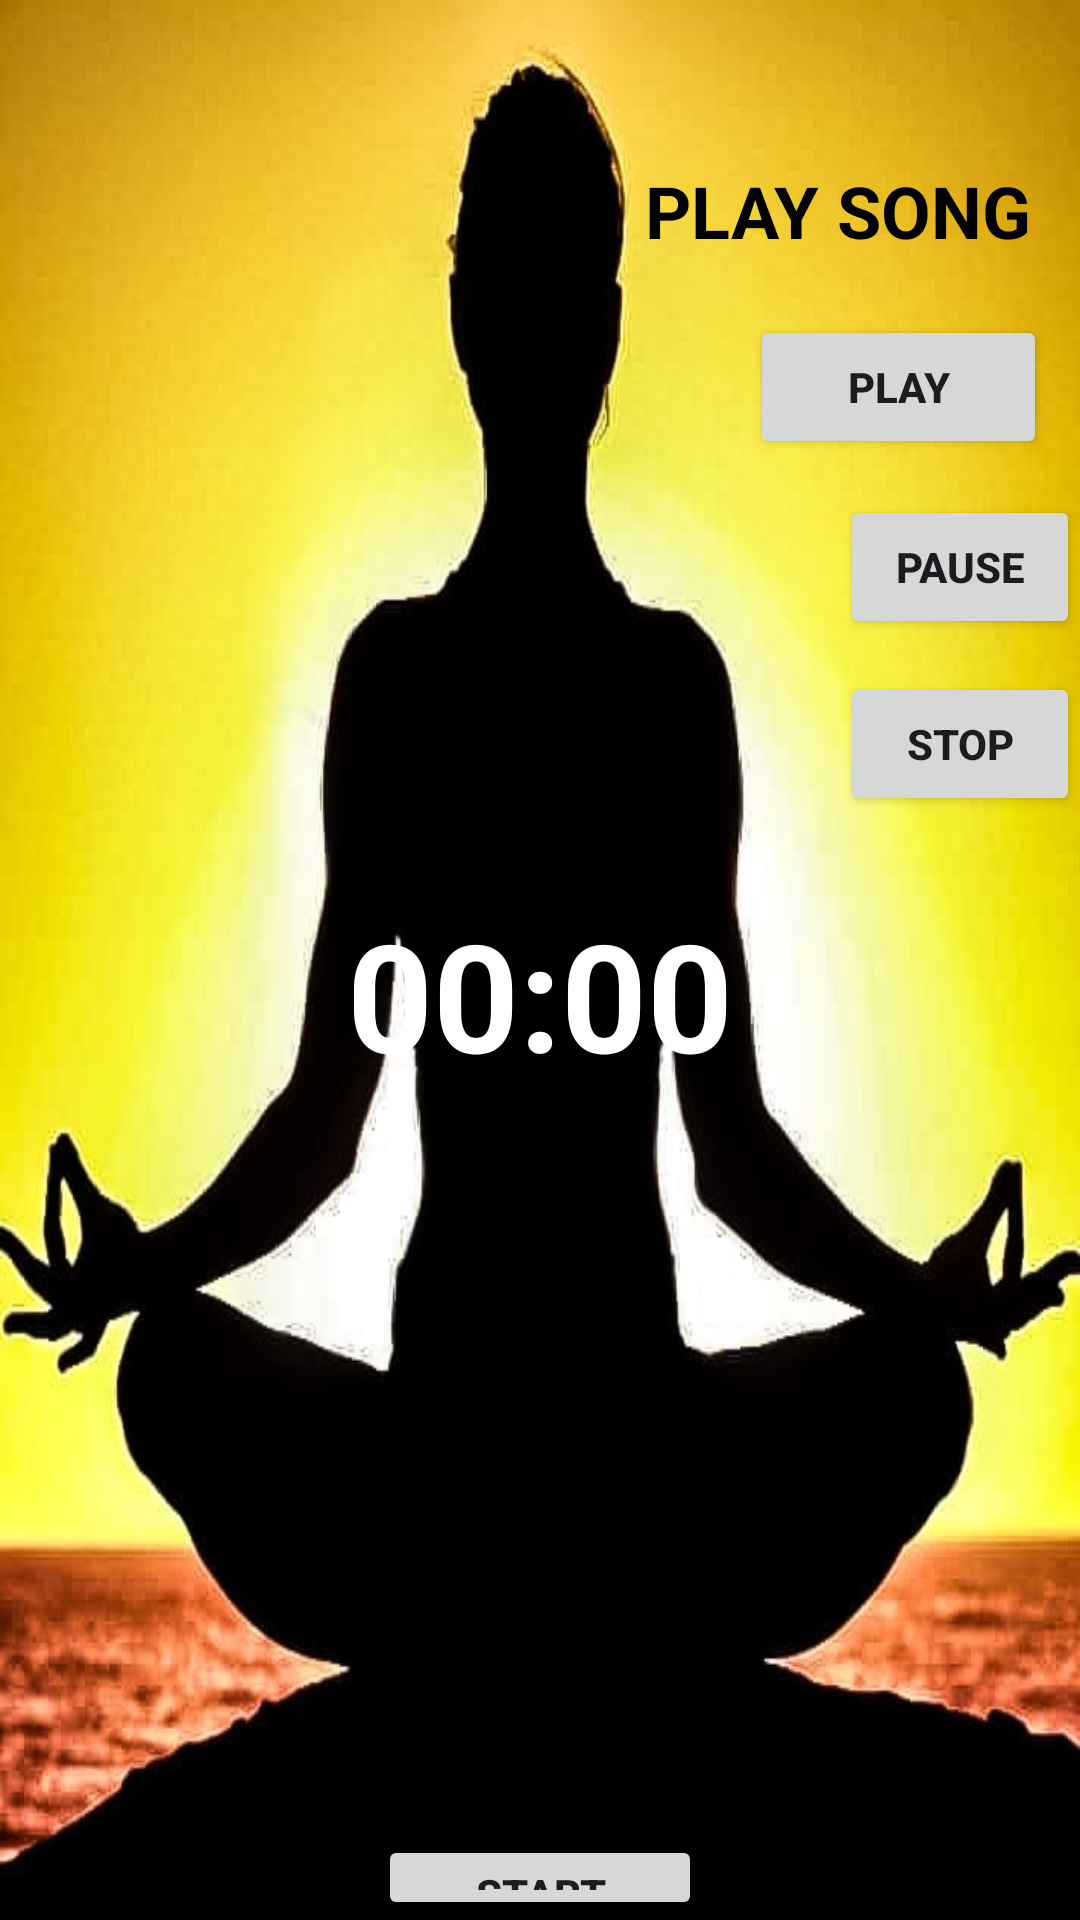

Here is an Android app screen rendered from its layout file. Give the layout XML and the strings, colors and styles it references.
<!-- AndroidManifest.xml: application theme Theme.Simplyhealthy -->
<!-- res/layout/activity_timer.xml -->
<?xml version="1.0" encoding="utf-8"?>
<RelativeLayout xmlns:android="http://schemas.android.com/apk/res/android"
    xmlns:app="http://schemas.android.com/apk/res-auto"
    xmlns:tools="http://schemas.android.com/tools"
    android:layout_width="match_parent"
    android:layout_height="match_parent"
    android:background="@drawable/yoga22"
    tools:context=".TimerActivity">

    <TextView
        android:id="@+id/text_view_countdown"
        android:layout_width="wrap_content"
        android:layout_height="wrap_content"
        android:layout_alignParentTop="true"
        android:layout_centerHorizontal="true"
        android:layout_marginTop="298dp"
        android:text="00:00"
        android:textColor="@color/white"
        android:textSize="50sp"
        android:textStyle="bold" />

    <Button
        android:id="@+id/button_start_pause"
        android:layout_width="108dp"
        android:layout_height="58dp"
        android:layout_below="@+id/text_view_countdown"
        android:layout_centerHorizontal="true"
        android:layout_marginTop="247dp"
        android:text="START"
        android:textAllCaps="true"
        android:textStyle="bold" />

    <Button
        android:id="@+id/button_reset"
        android:layout_width="wrap_content"
        android:layout_height="wrap_content"
        android:layout_below="@+id/text_view_countdown"
        android:layout_marginStart="19dp"
        android:layout_marginTop="256dp"
        android:layout_toEndOf="@+id/button_start_pause"
        android:text="RESET"
        android:textAllCaps="true"
        android:textStyle="bold"
        android:visibility="invisible"
        tools:visibility="visible" />


    <Button
        android:layout_width="99dp"
        android:layout_height="wrap_content"
        android:layout_alignParentTop="true"
        android:layout_alignParentEnd="true"
        android:layout_marginTop="105dp"
        android:layout_marginEnd="11dp"
        android:onClick="play"
        android:text="PLAY"
        android:textStyle="bold" />

    <Button
        android:layout_width="wrap_content"
        android:layout_height="wrap_content"
        android:layout_alignParentStart="true"
        android:layout_alignParentTop="true"
        android:layout_marginStart="280dp"
        android:layout_marginTop="165dp"
        android:onClick="pause"
        android:text="PAUSE"
        android:textStyle="bold" />

    <Button
        android:layout_width="101dp"
        android:layout_height="wrap_content"
        android:layout_alignParentStart="true"
        android:layout_alignParentTop="true"
        android:layout_marginStart="280dp"
        android:layout_marginTop="224dp"
        android:onClick="stop"
        android:text="STOP"
        android:textStyle="bold" />

    <TextView
        android:id="@+id/textView8"
        android:layout_width="wrap_content"
        android:layout_height="wrap_content"
        android:layout_alignParentTop="true"
        android:layout_alignParentEnd="true"
        android:layout_marginTop="54dp"
        android:layout_marginEnd="16dp"
        android:text="  PLAY SONG"
        android:textColor="@color/black"
        android:textSize="24sp"
        android:textStyle="bold" />


</RelativeLayout>
<!-- resources referenced by this layout -->
<resources>
  <color name="black">#FF000000</color>
  <color name="white">#FFFFFFFF</color>
  <!-- drawable yoga22: jpg bitmap (drawable, 30006 bytes) -->
  <style name="Theme.Simplyhealthy" parent="Base.Theme.Simplyhealthy" />
  <style name="Base.Theme.Simplyhealthy" parent="Theme.Material3.DayNight.NoActionBar">
          
          
      </style>
</resources>
